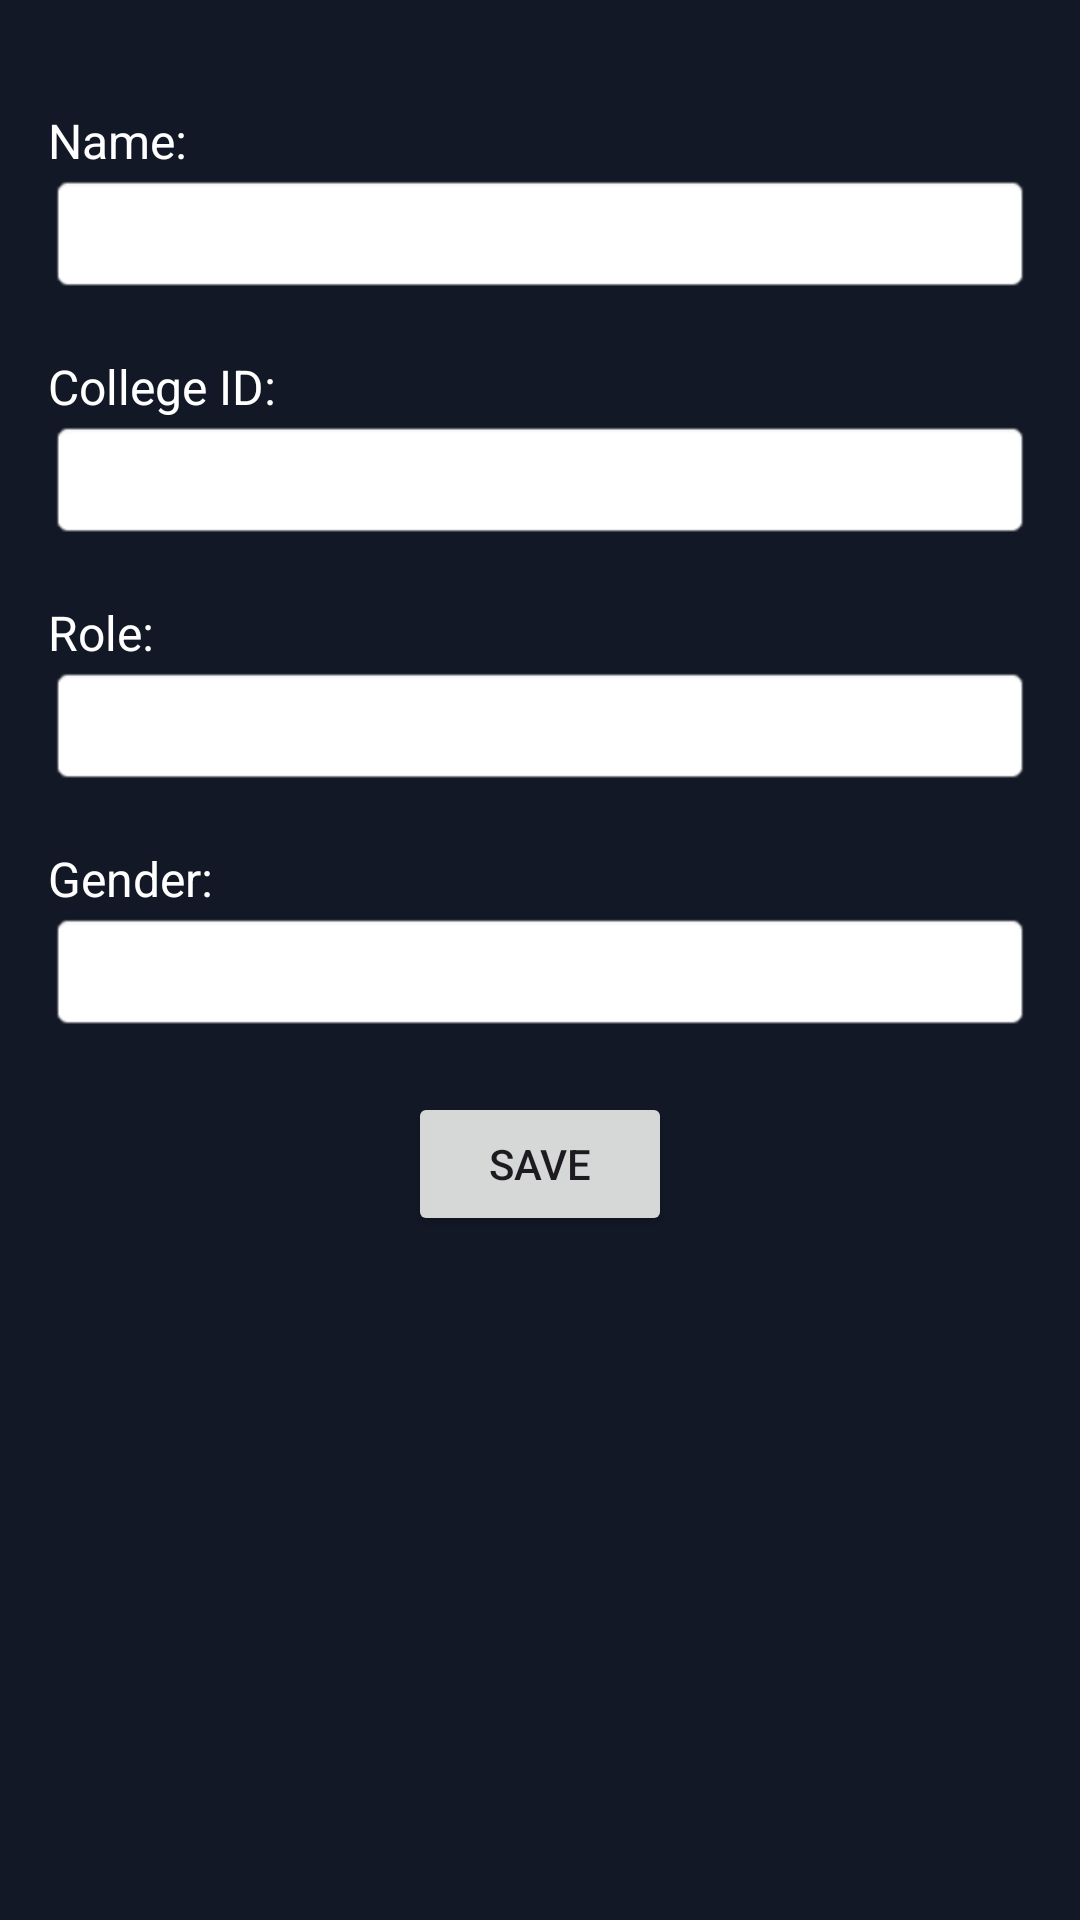

Android layout source for this screen:
<!-- AndroidManifest.xml: application theme Theme.Campusride -->
<!-- res/layout/activity_edit_profile.xml -->
<RelativeLayout xmlns:android="http://schemas.android.com/apk/res/android"
    android:layout_width="match_parent"
    android:layout_height="match_parent"
    android:padding="16dp"
    android:background="#121826">

    
    <TextView
        android:id="@+id/textNameLabel"
        android:layout_width="wrap_content"
        android:layout_height="wrap_content"
        android:text="Name:"
        android:textColor="@android:color/white"
        android:textSize="16sp"
        android:layout_marginTop="20dp"/>

    <EditText
        android:id="@+id/editName"
        android:layout_width="match_parent"
        android:layout_height="wrap_content"
        android:layout_below="@id/textNameLabel"
        android:background="@android:drawable/editbox_background"
        android:textColor="@android:color/white"
        android:padding="8dp"/>

    
    <TextView
        android:id="@+id/textRegisterNoLabel"
        android:layout_width="wrap_content"
        android:layout_height="wrap_content"
        android:text="College ID:"
        android:textColor="@android:color/white"
        android:textSize="16sp"
        android:layout_below="@id/editName"
        android:layout_marginTop="20dp"/>

    <EditText
        android:id="@+id/editRegisterNo"
        android:layout_width="match_parent"
        android:layout_height="wrap_content"
        android:layout_below="@id/textRegisterNoLabel"
        android:background="@android:drawable/editbox_background"
        android:textColor="@android:color/white"
        android:padding="8dp"
        android:enabled="false"/> 

    
    <TextView
        android:id="@+id/textRoleLabel"
        android:layout_width="wrap_content"
        android:layout_height="wrap_content"
        android:text="Role:"
        android:textColor="@android:color/white"
        android:textSize="16sp"
        android:layout_below="@id/editRegisterNo"
        android:layout_marginTop="20dp"/>

    <EditText
        android:id="@+id/editRole"
        android:layout_width="match_parent"
        android:layout_height="wrap_content"
        android:layout_below="@id/textRoleLabel"
        android:background="@android:drawable/editbox_background"
        android:textColor="@android:color/white"
        android:padding="8dp"
        android:enabled="false"/> 

    
    <TextView
        android:id="@+id/textGenderLabel"
        android:layout_width="wrap_content"
        android:layout_height="wrap_content"
        android:text="Gender:"
        android:textColor="@android:color/white"
        android:textSize="16sp"
        android:layout_below="@id/editRole"
        android:layout_marginTop="20dp"/>

    <EditText
        android:id="@+id/editGender"
        android:layout_width="match_parent"
        android:layout_height="wrap_content"
        android:layout_below="@id/textGenderLabel"
        android:background="@android:drawable/editbox_background"
        android:textColor="@android:color/white"
        android:padding="8dp"/>

    
    <Button
        android:id="@+id/btnSave"
        android:layout_width="wrap_content"
        android:layout_height="wrap_content"
        android:layout_below="@id/editGender"
        android:layout_centerHorizontal="true"
        android:text="Save"
        android:layout_marginTop="20dp"/>
</RelativeLayout>
<!-- resources referenced by this layout -->
<resources>
  <style name="Theme.Campusride" parent="Base.Theme.Campusride" />
  <style name="Base.Theme.Campusride" parent="Theme.Material3.DayNight.NoActionBar">
          
          
      </style>
</resources>
